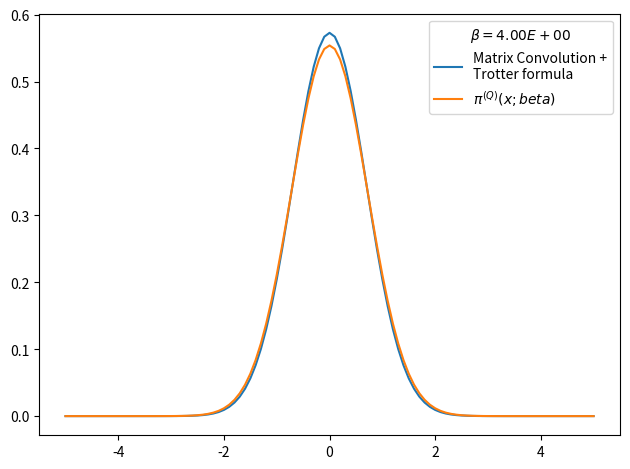

Recreate this plot in Python.
# -*- coding: utf-8 -*-
from __future__ import division
import numpy as np
import matplotlib.pyplot as plt
from time import time
import pandas as pd

def rho_free(x,xp,beta):
    """
    Uso: devuelve elemento de matriz dsnsidad para el caso de una partícula libre en un toro infinito.
    """
    return (2.*np.pi*beta)**(-0.5) * np.exp(-(x-xp)**2 / (2 * beta) )

def harmonic_potential(x):
    """Devuelve valor del potencial harmónico para una posición x dada"""
    return 0.5*x**2

def anharmonic_potential(x):
    """Devuelve valor de potencial anharmónico para una posición x dada"""
    return 0.5*x**2 - x**3 + x**4

def QHO_canonical_ensemble(x,beta):
    """
    Uso:    calcula probabilidad teórica cuántica de encontrar al osciladoe armónico 
            (presente en un baño térmico) en la posición x.
    
    Recibe:
        x: float            -> posición
        beta: float         -> inverso de temperatura en unidades reducidas beta = 1/T.
    
    Devuelve:
        probabilidad teórica cuántica en posición dada para temperatura T dada. 
    """
    return (np.tanh(beta/2.)/np.pi)**0.5 * np.exp(- x**2 * np.tanh(beta/2.))

def rho_trotter(x_max = 5., nx = 101, beta=1, potential=harmonic_potential):
    """
    Uso:    devuelve matriz densidad en aproximación de Trotter para altas temperaturas y un potencial dado

    Recibe:
        grid: list      -> lista de dimensión N
        beta: float     -> inverso de temperatura en unidades reducidas
        potential: func -> potencial de interacción

    Devuelve:
        matrix          -> matriz densidad de dimension NxN
    """
    dx = 2. * x_max / (nx - 1)
    grid_x = np.array([i*dx for i in range(-int((nx-1)/2), int(nx/2 + 1))])
    rho = np.array([ [ rho_free(x , xp, beta) * np.exp(-0.5*beta*(potential(x)+potential(xp))) for x in grid_x] for xp in grid_x])
    return rho, grid_x, dx

def save_rho_csv(grid_x, x_weights, file_name, relevant_info, print_data=True):
    # Guardamos datos en archivo .csv usando pandas
    rho_data = {'Position x': grid_x,
                'Prob. density': x_weights}
    rho_data = pd.DataFrame(data=rho_data)
    with open(file_name,mode='w') as rho_csv:
        rho_csv.write(relevant_info+'\n')
    rho_csv.close()
    with open(file_name,mode='a') as rho_csv:
        rho_data.to_csv(rho_csv)
    rho_csv.close()
    if print_data==True:
        print(rho_data)
    return rho_data

def density_matrix_convolution_trotter(rho, grid_x, N_beta = 4, beta_ini = 1, print_steps=True):
    """
    Uso:    entrega (N_beta-1) convoluciones de la matriz densidad rho(beta_ini), es decir,
            entrega aproximación de rho(N_beta*beta_ini).
    """
    dx = grid_x[1] - grid_x[0]
    N_conv = N_beta-1
    beta_fin = beta_ini * N_beta
    for i in range(N_conv):
        rho = np.dot(rho,rho)
        rho *= dx
        beta_step = (i+2)*beta_ini
        if print_steps==True:
            print('step %d) beta: %.2E -> %.2E'%(i, (i+1)*beta_ini, beta_step))
    trace_rho = np.trace(rho)*dx
    return rho, trace_rho, beta_fin


x_max = 5.
nx = 101
N_beta = 8
beta_fin = 4
beta_ini = beta_fin/N_beta
potential, potential_string = harmonic_potential, 'harmonic_potential'
rho, grid_x, dx = rho_trotter(x_max = x_max, nx = nx, beta = beta_ini, potential = potential)
rho, trace_rho, beta_fin_2 = density_matrix_convolution_trotter(rho, grid_x, N_beta = N_beta, beta_ini = beta_ini, print_steps=True)

# checkpoint: trace(rho)=0 when N_beta>16 and nx~1000 or nx~100 
# parece que la diferencia entre los picos es siempre constante
# cuando N_beta=4 el resultado es más óptimo
print(np.trace(rho))

rho_normalized = rho/trace_rho     #rho normalizado 
x_weights = np.diag(rho_normalized)           #densidad de probabilidad dada por los elementos de la diagonal
file_name = 'rho-%s-x_max_%.3f-nx_%d-N_beta_%d-beta_fin_%.3f.csv'%(potential_string,x_max,nx,N_beta,beta_fin)
relevant_info = u'# %s   x_max = %.3f   nx = %d   N_beta = %d   beta_fin = %.3f'%(potential_string,x_max,nx,N_beta,beta_fin)
save_rho_csv(grid_x, x_weights, file_name, relevant_info, print_data=0)

# Figura preliminar
plt.figure()
plt.plot(grid_x, x_weights, label = 'Matrix Convolution +\nTrotter formula')
plt.plot(grid_x, QHO_canonical_ensemble(grid_x,beta_fin), label=u'$\pi^{(Q)}(x;beta)$' )
plt.legend(title=u'$\\beta=%.2E$'%beta_fin)
plt.tight_layout()
plt.show()
plt.close()
